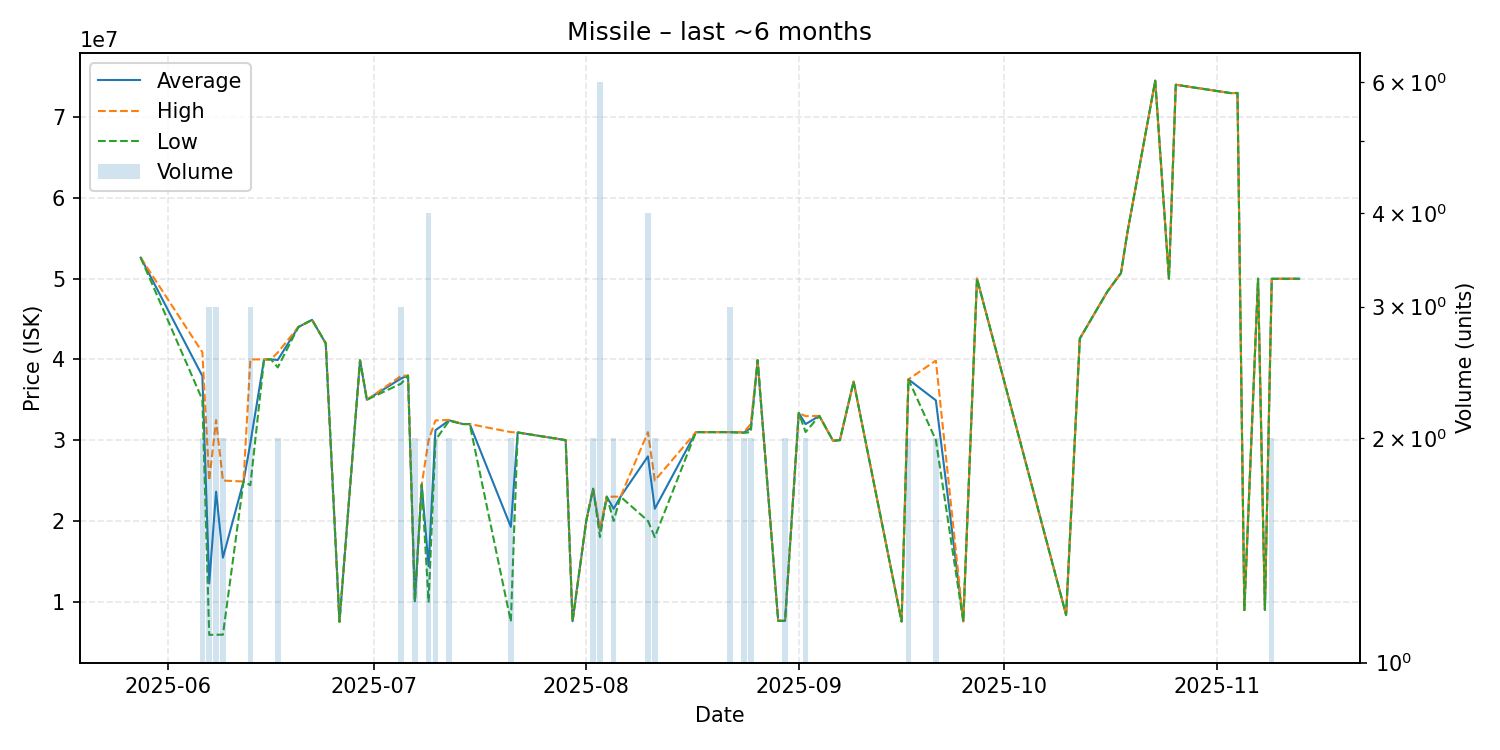

The data file committed next to this chart (first rows):
date, average, highest, lowest, order_count, volume
2025-05-28, 52600000, 52600000, 52600000, 1, 1
2025-06-06, 37940000, 40880000, 35000000, 2, 2
2025-06-07, 12259667, 25000000, 5889500, 3, 3
2025-06-08, 23618667, 32475000, 5906000, 3, 3
2025-06-09, 15450000, 24990000, 5910000, 2, 2
2025-06-12, 24880000, 24880000, 24880000, 1, 1
2025-06-13, 29610000, 40000000, 24415000, 3, 3
2025-06-15, 39990000, 39990000, 39990000, 1, 1
2025-06-16, 40000000, 40000000, 40000000, 1, 1
2025-06-17, 39925000, 40850000, 39000000, 2, 2
2025-06-20, 44000000, 44000000, 44000000, 1, 1
2025-06-22, 44890000, 44890000, 44890000, 1, 1
2025-06-24, 41980000, 41980000, 41980000, 1, 1
2025-06-26, 7515000, 7515000, 7515000, 1, 1
2025-06-29, 39880000, 39880000, 39880000, 1, 1
2025-06-30, 35000000, 35000000, 35000000, 1, 1
2025-07-05, 37643333, 37965000, 37000000, 3, 3
2025-07-06, 37990000, 37990000, 37990000, 1, 1
2025-07-07, 10040000, 10060000, 10020000, 2, 2
2025-07-08, 24500000, 24500000, 24500000, 1, 1
2025-07-09, 14380000, 30000000, 10000000, 4, 4
2025-07-10, 31220000, 32440000, 30000000, 2, 2
2025-07-12, 32450000, 32500000, 32400000, 2, 2
2025-07-14, 31990000, 31990000, 31990000, 1, 1
2025-07-15, 31990000, 31990000, 31990000, 1, 1
2025-07-21, 19260500, 30990000, 7531000, 2, 2
2025-07-22, 30950000, 30950000, 30950000, 1, 1
2025-07-29, 30000000, 30000000, 30000000, 1, 1
2025-07-30, 7574000, 7574000, 7574000, 1, 1
2025-08-01, 20000000, 20000000, 20000000, 1, 1
2025-08-02, 23990000, 24000000, 23980000, 2, 2
2025-08-03, 18828333, 18990000, 18000000, 4, 6
2025-08-04, 23000000, 23000000, 23000000, 1, 1
2025-08-05, 21500000, 23000000, 20000000, 2, 2
2025-08-06, 23000000, 23000000, 23000000, 1, 1
2025-08-10, 27992500, 30990000, 20000000, 3, 4
2025-08-11, 21500000, 25000000, 18000000, 2, 2
2025-08-17, 30990000, 30990000, 30990000, 1, 1
2025-08-18, 30990000, 30990000, 30990000, 1, 1
2025-08-22, 30990000, 30990000, 30990000, 3, 3
2025-08-24, 30945000, 30990000, 30900000, 2, 2
2025-08-25, 31495000, 32000000, 30990000, 2, 2
2025-08-26, 39900000, 39900000, 39900000, 1, 1
2025-08-29, 7630000, 7630000, 7630000, 1, 1
2025-08-30, 7629000, 7633000, 7625000, 2, 2
2025-09-01, 33370000, 33370000, 33370000, 1, 1
2025-09-02, 31985000, 32970000, 31000000, 2, 2
2025-09-04, 33000000, 33000000, 33000000, 1, 1
2025-09-06, 29920000, 29920000, 29920000, 1, 1
2025-09-07, 30000000, 30000000, 30000000, 1, 1
2025-09-09, 37250000, 37250000, 37250000, 1, 1
2025-09-16, 7545000, 7545000, 7545000, 1, 1
2025-09-17, 37525000, 37530000, 37520000, 2, 2
2025-09-21, 34925000, 39850000, 30000000, 2, 2
2025-09-25, 7565000, 7565000, 7565000, 1, 1
2025-09-27, 50000000, 50000000, 50000000, 1, 1
2025-10-10, 8359000, 8359000, 8359000, 1, 1
2025-10-12, 42570000, 42570000, 42570000, 1, 1
2025-10-16, 48370000, 48370000, 48370000, 1, 1
2025-10-18, 50680000, 50680000, 50680000, 1, 1
... 11 more rows
